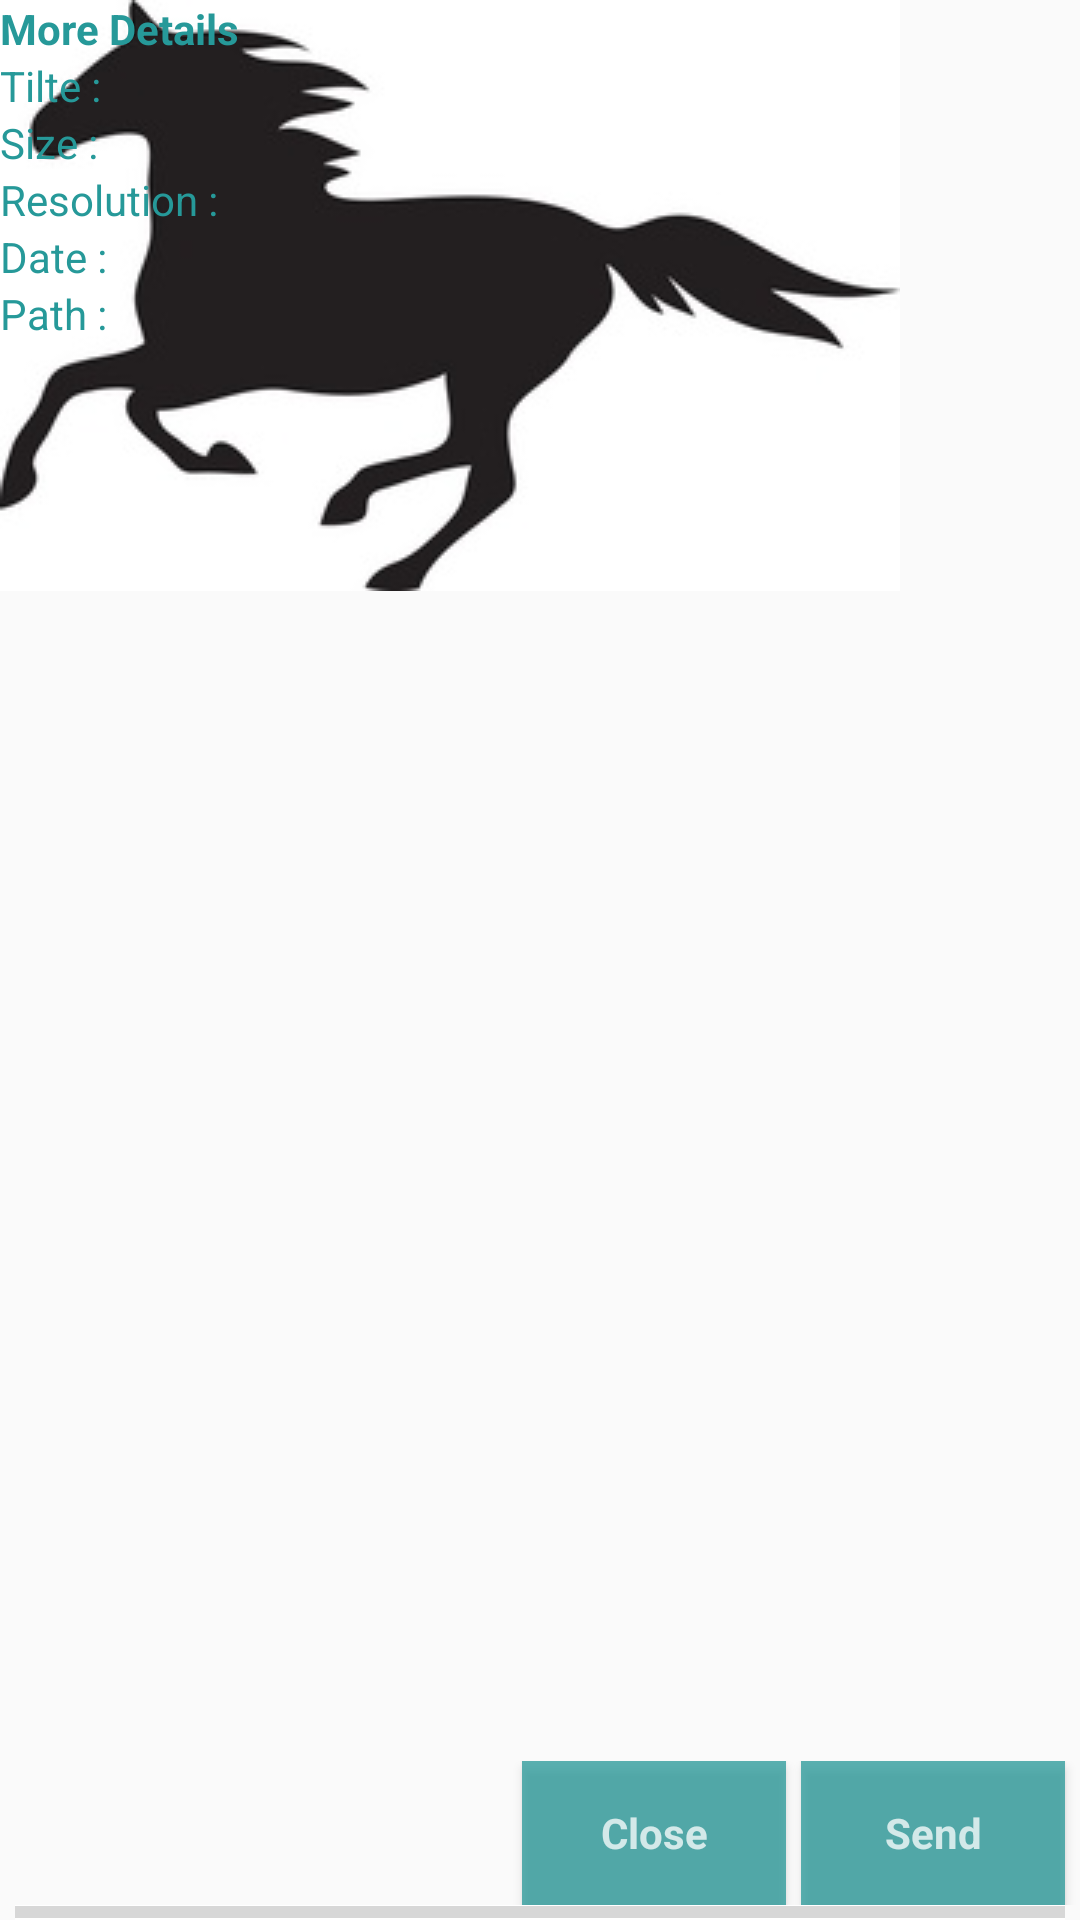

Produce the Android XML layout that renders to this screen, including the resource entries it uses.
<!-- AndroidManifest.xml: application theme AppTheme -->
<!-- res/layout/image_perview.xml -->
<?xml version="1.0" encoding="utf-8"?>
<LinearLayout xmlns:android="http://schemas.android.com/apk/res/android"
    android:orientation="vertical"
    android:layout_gravity="center_horizontal"
    android:layout_width="wrap_content"
    android:layout_height="wrap_content">
    <FrameLayout
        android:layout_width="match_parent"
        android:layout_height="match_parent">
        <LinearLayout
            android:layout_width="wrap_content"
            android:layout_height="wrap_content">
            <ImageView
                android:id="@+id/goProDialogImage"
                android:layout_width="match_parent"
                android:layout_gravity="center_horizontal"
                android:scaleType="centerCrop"
                android:background="#D3D3D3"

                android:src="@drawable/a1"
                android:adjustViewBounds="true"
                android:layout_height="match_parent"/>
        </LinearLayout>
        <LinearLayout
            android:layout_width="wrap_content"
            android:orientation="vertical"
            android:paddingBottom="5dp"
            android:paddingRight="5dp"
            android:layout_gravity="top|left"
            android:layout_height="wrap_content">
            <TextView
                android:layout_width="wrap_content"
                android:layout_height="wrap_content"
                android:textColor="@color/colorAccent"

                android:textStyle="bold"
                android:shadowRadius="10"
                android:text="More Details"
                />
            <TextView
                android:layout_width="wrap_content"
                android:layout_height="wrap_content"
                android:textColor="@color/colorAccent"
                android:shadowColor="@color/white"
                android:id="@+id/txtTitleDetailImport"
                android:text="Tilte : "
                />
            <TextView
                android:layout_width="wrap_content"
                android:layout_height="wrap_content"
                android:textColor="@color/colorAccent"
                android:id="@+id/txtSizeDetailImport"
                android:shadowColor="@color/white"
                android:text="Size : "
                />
            <TextView
                android:layout_width="wrap_content"
                android:layout_height="wrap_content"
                android:id="@+id/txtResolutionDetailImport"
                android:shadowColor="@color/white"
                android:textColor="@color/colorAccent"
                android:text="Resolution : "
                />
            <TextView
                android:layout_width="wrap_content"
                android:layout_height="wrap_content"
                android:id="@+id/txtDateDetailImport"
                android:shadowColor="@color/white"
                android:textColor="@color/colorAccent"
                android:text="Date : "
                />
            <TextView
                android:layout_width="wrap_content"
                android:layout_height="wrap_content"
                android:textColor="@color/colorAccent"
                android:shadowColor="@color/white"
                android:id="@+id/txtPathDetailImport"
                android:text="Path : "
                />
        </LinearLayout>
        <LinearLayout
            android:layout_width="match_parent"
            android:layout_height="wrap_content"
            android:layout_gravity="bottom"
            android:background="@color/transparent"
            android:orientation="vertical" >
        <LinearLayout
            android:layout_width="wrap_content"
            android:orientation="horizontal"
            android:layout_height="wrap_content"
            android:layout_gravity="bottom|right">
            <Button
                android:id="@+id/btn_CloseDetailImport"
                android:layout_width="wrap_content"
                android:layout_height="wrap_content"
                android:layout_marginLeft="5dp"
                android:clickable="true"
                android:textAppearance="?android:attr/textAppearanceSmall"
                android:text="Close"
                android:background="#bf269999"
                android:textColor="#bfffffff"
                android:textStyle="bold" />

            <Button
                android:id="@+id/btn_SendDetailImport"
                android:layout_width="wrap_content"
                android:layout_height="wrap_content"
                android:layout_marginLeft="5dp"
                android:layout_marginRight="5dp"
                android:clickable="true"
                android:text="Send"
                android:textAppearance="?android:attr/textAppearanceSmall"
                android:background="#bf269999"
                android:textColor="#bfffffff"
                android:textStyle="bold" />
        </LinearLayout>
             <LinearLayout
            android:layout_width="match_parent"
            android:layout_height="wrap_content"
            android:layout_gravity="bottom|right">
                 <ProgressBar
                     android:id="@+id/progressbar_DetailImport"
                     android:layout_width="fill_parent"
                     android:layout_height="5dp"
                     style="?android:attr/progressBarStyleHorizontal"
                     android:background="@android:color/white"
                     android:layout_marginRight="5dp"
                     android:layout_marginLeft="5dp"/>
        </LinearLayout>

        </LinearLayout>

    </FrameLayout>

</LinearLayout>
<!-- resources referenced by this layout -->
<resources>
  <color name="colorAccent">#269999</color>
  <item name="transparent" type="color">#00000000</item>
  <item name="white" type="color">#ffffff</item>
  <!-- drawable a1: jpg bitmap (drawable, 9663 bytes) -->
  <style name="AppTheme" parent="Theme.AppCompat.Light.DarkActionBar">
          
          <item name="colorPrimary">@color/colorPrimary</item>
          <item name="colorPrimaryDark">@color/colorPrimaryDark</item>
          <item name="colorAccent">@color/colorAccent</item>
  
      </style>
  <color name="colorPrimary">#125656</color>
  <color name="colorPrimaryDark">#bf1b4141</color>
</resources>
